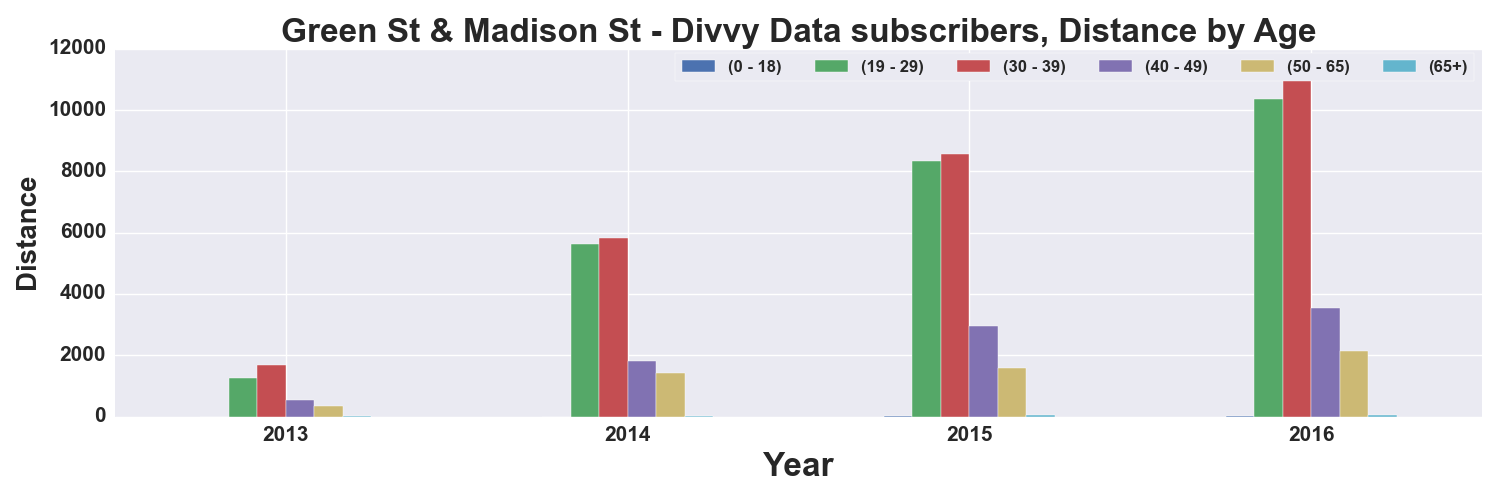

Source data for this figure (header and first rows):
, START TIME YEAR, DISTANCE_Miles, DISTANCE_Miles, DISTANCE_Miles, DISTANCE_Miles, DISTANCE_Miles, DISTANCE_Miles
AGE_GROUP, , 0 - 18, 19 - 29, 30 - 39, 40 - 49, 50 - 65, 65+
0, 2013, , 1256, 1669, 542.3, 359.9, 11.53
1, 2014, 0.7736, 5637, 5819, 1819, 1417, 26.24
2, 2015, 25.83, 8350, 8551, 2959, 1600, 39.32
3, 2016, 25.12, 10354, 11832, 3548, 2150, 50.79
